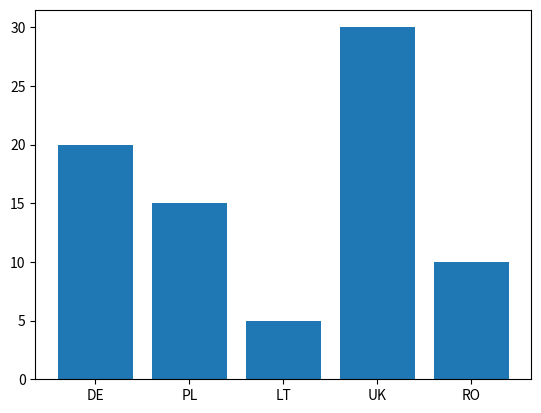

This figure's Python source:
import matplotlib.pyplot as plt

data = [20, 15, 5, 30, 10]
countries = ["DE", "PL", "LT", "UK", "RO"]

plt.bar(countries, data)
plt.show()